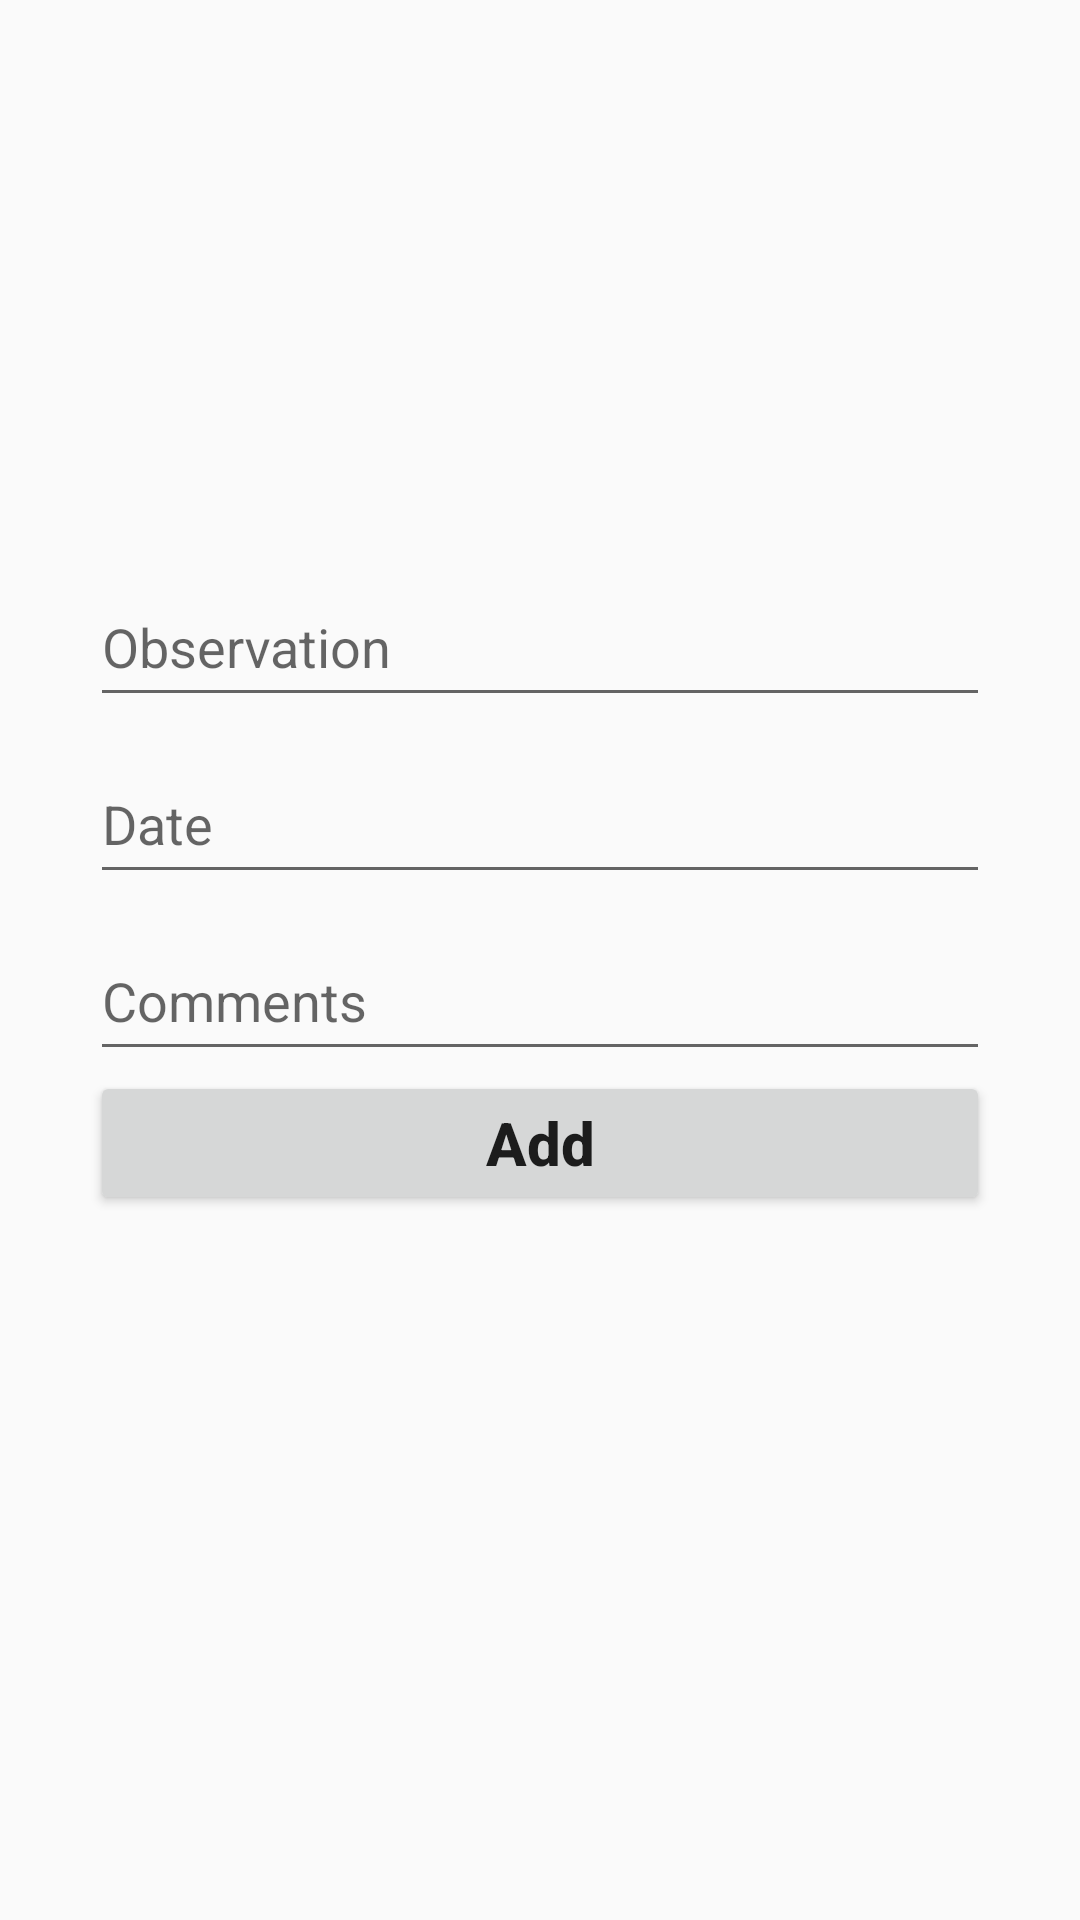

Write the Android layout XML for this screen, with the resource values it uses.
<!-- AndroidManifest.xml: application theme Theme.AppCompat.Light.DarkActionBar -->
<!-- res/layout/activity_add_observing.xml -->
<?xml version="1.0" encoding="utf-8"?>
<androidx.constraintlayout.widget.ConstraintLayout xmlns:android="http://schemas.android.com/apk/res/android"
    xmlns:app="http://schemas.android.com/apk/res-auto"
    xmlns:tools="http://schemas.android.com/tools"
    android:layout_width="match_parent"
    android:layout_height="match_parent"
    android:paddingHorizontal="30dp"
    tools:context=".observation.AddObservingActivity">

    <com.google.android.material.textfield.TextInputLayout
        android:id="@+id/layout_observation"
        android:layout_width="match_parent"
        android:layout_height="wrap_content"
        android:layout_marginTop="180dp"
        app:layout_constraintEnd_toEndOf="parent"
        app:layout_constraintStart_toStartOf="parent"
        app:layout_constraintTop_toTopOf="parent">

        <EditText
            android:id="@+id/observation_input"
            android:layout_width="match_parent"
            android:layout_height="wrap_content"
            android:ems="10"
            android:hint="Observation"
            android:inputType="text"
            android:minHeight="48dp"
            tools:layout_editor_absoluteX="30dp"
            tools:layout_editor_absoluteY="32dp" />
    </com.google.android.material.textfield.TextInputLayout>

    <com.google.android.material.textfield.TextInputLayout
        android:id="@+id/layout_date"
        android:layout_width="match_parent"
        android:layout_height="wrap_content"
        app:layout_constraintEnd_toEndOf="parent"
        app:layout_constraintStart_toStartOf="parent"
        app:layout_constraintTop_toBottomOf="@+id/layout_observation">

        <EditText
            android:id="@+id/date_input"
            android:layout_width="match_parent"
            android:layout_height="wrap_content"
            android:ems="10"
            android:hint="Date"
            android:inputType="date"
            android:minHeight="48dp"
            tools:layout_editor_absoluteX="30dp"
            tools:layout_editor_absoluteY="119dp" />
    </com.google.android.material.textfield.TextInputLayout>

    <com.google.android.material.textfield.TextInputLayout
        android:id="@+id/layout_comment"
        android:layout_width="match_parent"
        android:layout_height="wrap_content"
        app:layout_constraintEnd_toEndOf="parent"
        app:layout_constraintStart_toStartOf="parent"
        app:layout_constraintTop_toBottomOf="@+id/layout_date">

        <EditText
            android:id="@+id/comment_input"
            android:layout_width="match_parent"
            android:layout_height="wrap_content"
            android:ems="10"
            android:hint="Comments"
            android:inputType="text"
            android:minHeight="48dp"
            tools:layout_editor_absoluteX="30dp"
            tools:layout_editor_absoluteY="299dp" />
    </com.google.android.material.textfield.TextInputLayout>

    <Button
        android:id="@+id/add_observation_button"
        android:layout_width="match_parent"
        android:layout_height="wrap_content"
        android:text="Add"
        android:textAllCaps="false"
        android:textSize="20sp"
        android:textStyle="bold"
        app:layout_constraintTop_toBottomOf="@+id/layout_comment"
        tools:layout_editor_absoluteX="30dp" />


</androidx.constraintlayout.widget.ConstraintLayout>
<!-- resources referenced by this layout -->
<resources>

</resources>
